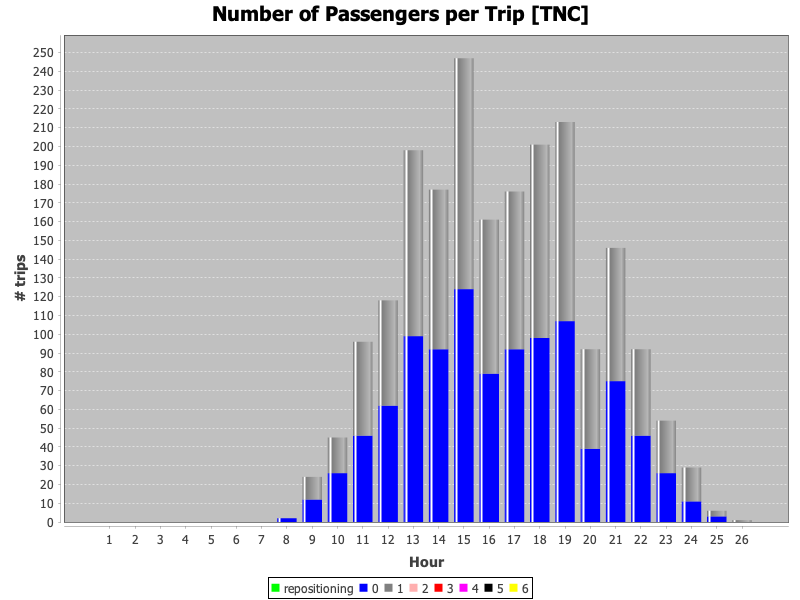

The table this chart was drawn from, first rows:
hours, repositioning, 0, 1, 2, 3, 4, 5, 6
1, 0.0, 0.0, 0.0, 0.0, 0.0, 0.0, 0.0, 0.0
2, 0.0, 0.0, 0.0, 0.0, 0.0, 0.0, 0.0, 0.0
3, 0.0, 0.0, 0.0, 0.0, 0.0, 0.0, 0.0, 0.0
4, 0.0, 0.0, 0.0, 0.0, 0.0, 0.0, 0.0, 0.0
5, 0.0, 0.0, 0.0, 0.0, 0.0, 0.0, 0.0, 0.0
6, 0.0, 0.0, 0.0, 0.0, 0.0, 0.0, 0.0, 0.0
7, 0.0, 0.0, 0.0, 0.0, 0.0, 0.0, 0.0, 0.0
8, 0.0, 2.0, 0.0, 0.0, 0.0, 0.0, 0.0, 0.0
9, 0.0, 12.0, 12.0, 0.0, 0.0, 0.0, 0.0, 0.0
10, 0.0, 26.0, 19.0, 0.0, 0.0, 0.0, 0.0, 0.0
11, 0.0, 46.0, 50.0, 0.0, 0.0, 0.0, 0.0, 0.0
12, 0.0, 62.0, 56.0, 0.0, 0.0, 0.0, 0.0, 0.0
13, 0.0, 99.0, 99.0, 0.0, 0.0, 0.0, 0.0, 0.0
14, 0.0, 92.0, 85.0, 0.0, 0.0, 0.0, 0.0, 0.0
15, 0.0, 124.0, 123.0, 0.0, 0.0, 0.0, 0.0, 0.0
16, 0.0, 79.0, 82.0, 0.0, 0.0, 0.0, 0.0, 0.0
17, 0.0, 92.0, 84.0, 0.0, 0.0, 0.0, 0.0, 0.0
18, 0.0, 98.0, 103.0, 0.0, 0.0, 0.0, 0.0, 0.0
19, 0.0, 107.0, 106.0, 0.0, 0.0, 0.0, 0.0, 0.0
20, 0.0, 39.0, 53.0, 0.0, 0.0, 0.0, 0.0, 0.0
21, 0.0, 75.0, 71.0, 0.0, 0.0, 0.0, 0.0, 0.0
22, 0.0, 46.0, 46.0, 0.0, 0.0, 0.0, 0.0, 0.0
23, 0.0, 26.0, 28.0, 0.0, 0.0, 0.0, 0.0, 0.0
24, 0.0, 11.0, 18.0, 0.0, 0.0, 0.0, 0.0, 0.0
25, 0.0, 3.0, 3.0, 0.0, 0.0, 0.0, 0.0, 0.0
26, 0.0, 0.0, 1.0, 0.0, 0.0, 0.0, 0.0, 0.0
